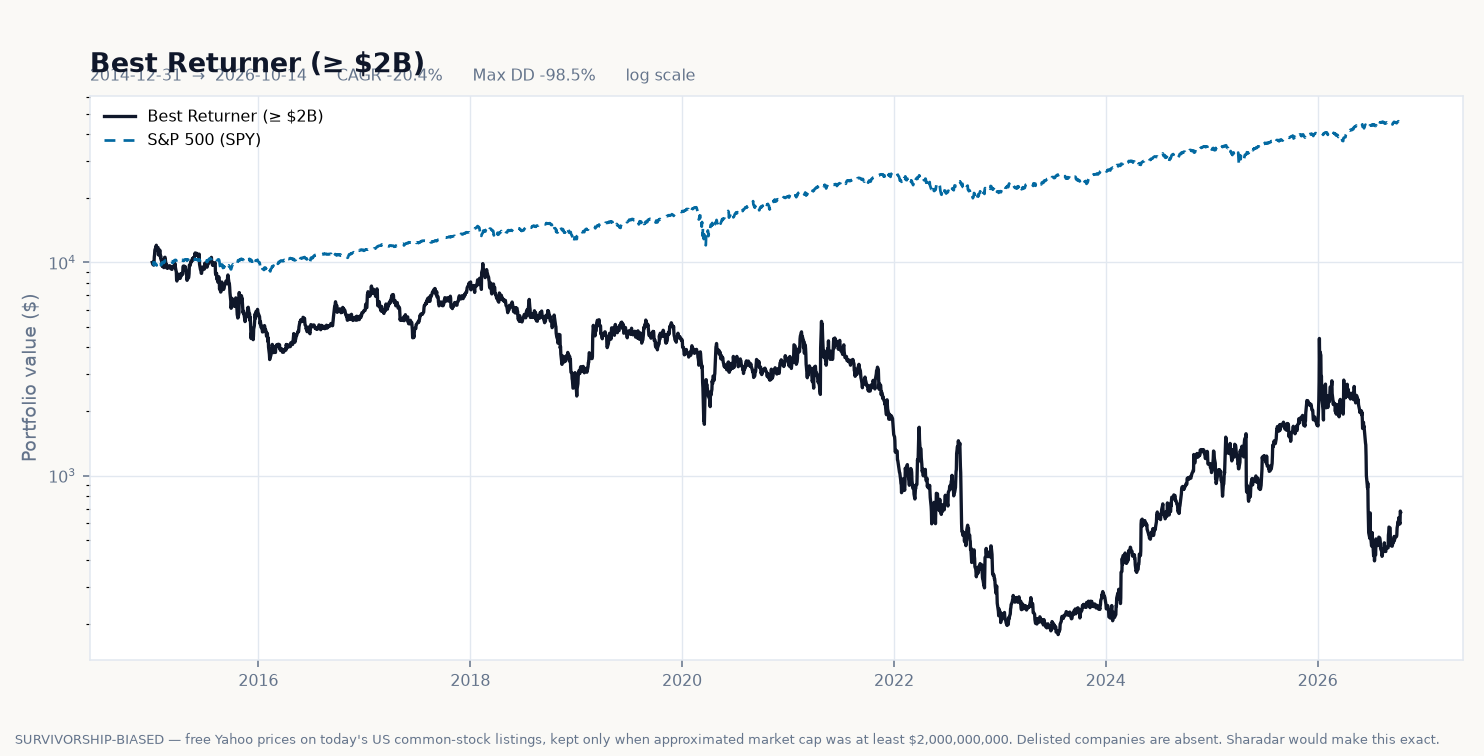

Source data for this figure (header and first rows):
date, equity, drawdown, daily_return
2014-12-31, 10000, 0.0, 
2015-01-02, 9796, -0.02035, -0.02035
2015-01-05, 9717, -0.02829, -0.008109
2015-01-06, 9946, -0.005444, 0.02351
2015-01-07, 10604, 0.0, 0.06623
2015-01-08, 10886, 0.0, 0.0266
2015-01-09, 11435, 0.0, 0.05042
2015-01-12, 11741, 0.0, 0.02677
2015-01-13, 11597, -0.01231, -0.01231
2015-01-14, 12050, 0.0, 0.0391
2015-01-15, 11399, -0.05407, -0.05407
2015-01-16, 11811, -0.01985, 0.03618
2015-01-20, 11739, -0.02585, -0.006121
2015-01-21, 10863, -0.09851, -0.07459
2015-01-22, 10932, -0.09281, 0.006327
2015-01-23, 11036, -0.08414, 0.009553
2015-01-26, 11443, -0.05037, 0.03688
2015-01-27, 11258, -0.0657, -0.01615
2015-01-28, 10603, -0.1201, -0.05819
2015-01-29, 10776, -0.1058, 0.01625
2015-01-30, 10346, -0.1414, -0.03984
2015-02-02, 10085, -0.1631, -0.02528
2015-02-03, 9702, -0.1949, -0.03797
2015-02-04, 9578, -0.2052, -0.01279
2015-02-05, 10095, -0.1623, 0.05396
2015-02-06, 9599, -0.2034, -0.04907
2015-02-09, 9457, -0.2152, -0.01478
2015-02-10, 10444, -0.1333, 0.1043
2015-02-11, 10371, -0.1393, -0.006923
2015-02-12, 10571, -0.1227, 0.01928
2015-02-13, 10581, -0.1219, 0.0009287
2015-02-17, 9676, -0.197, -0.08553
2015-02-18, 9806, -0.1862, 0.01347
2015-02-19, 9420, -0.2183, -0.03941
2015-02-20, 9488, -0.2127, 0.007201
2015-02-23, 9406, -0.2195, -0.008655
2015-02-24, 9520, -0.21, 0.01215
2015-02-25, 9572, -0.2057, 0.005438
2015-02-26, 9618, -0.2018, 0.004849
2015-02-27, 9575, -0.2054, -0.004454
2015-03-02, 9630, -0.2009, 0.005686
2015-03-03, 9431, -0.2174, -0.02067
2015-03-04, 9561, -0.2066, 0.01382
2015-03-05, 9589, -0.2042, 0.002987
2015-03-06, 9326, -0.2261, -0.02746
2015-03-09, 9280, -0.2299, -0.004977
2015-03-10, 9407, -0.2193, 0.01375
2015-03-11, 9546, -0.2078, 0.01471
2015-03-12, 9600, -0.2033, 0.005704
2015-03-13, 9564, -0.2063, -0.003719
2015-03-16, 9501, -0.2115, -0.006626
2015-03-17, 9601, -0.2032, 0.01052
2015-03-18, 9460, -0.2149, -0.01469
2015-03-19, 9904, -0.1781, 0.04689
2015-03-20, 9637, -0.2003, -0.02695
2015-03-23, 9135, -0.2419, -0.05205
2015-03-24, 9057, -0.2484, -0.0085
2015-03-25, 8288, -0.3122, -0.08494
2015-03-26, 8182, -0.321, -0.01282
2015-03-27, 8622, -0.2845, 0.05378
... 2,904 more rows
